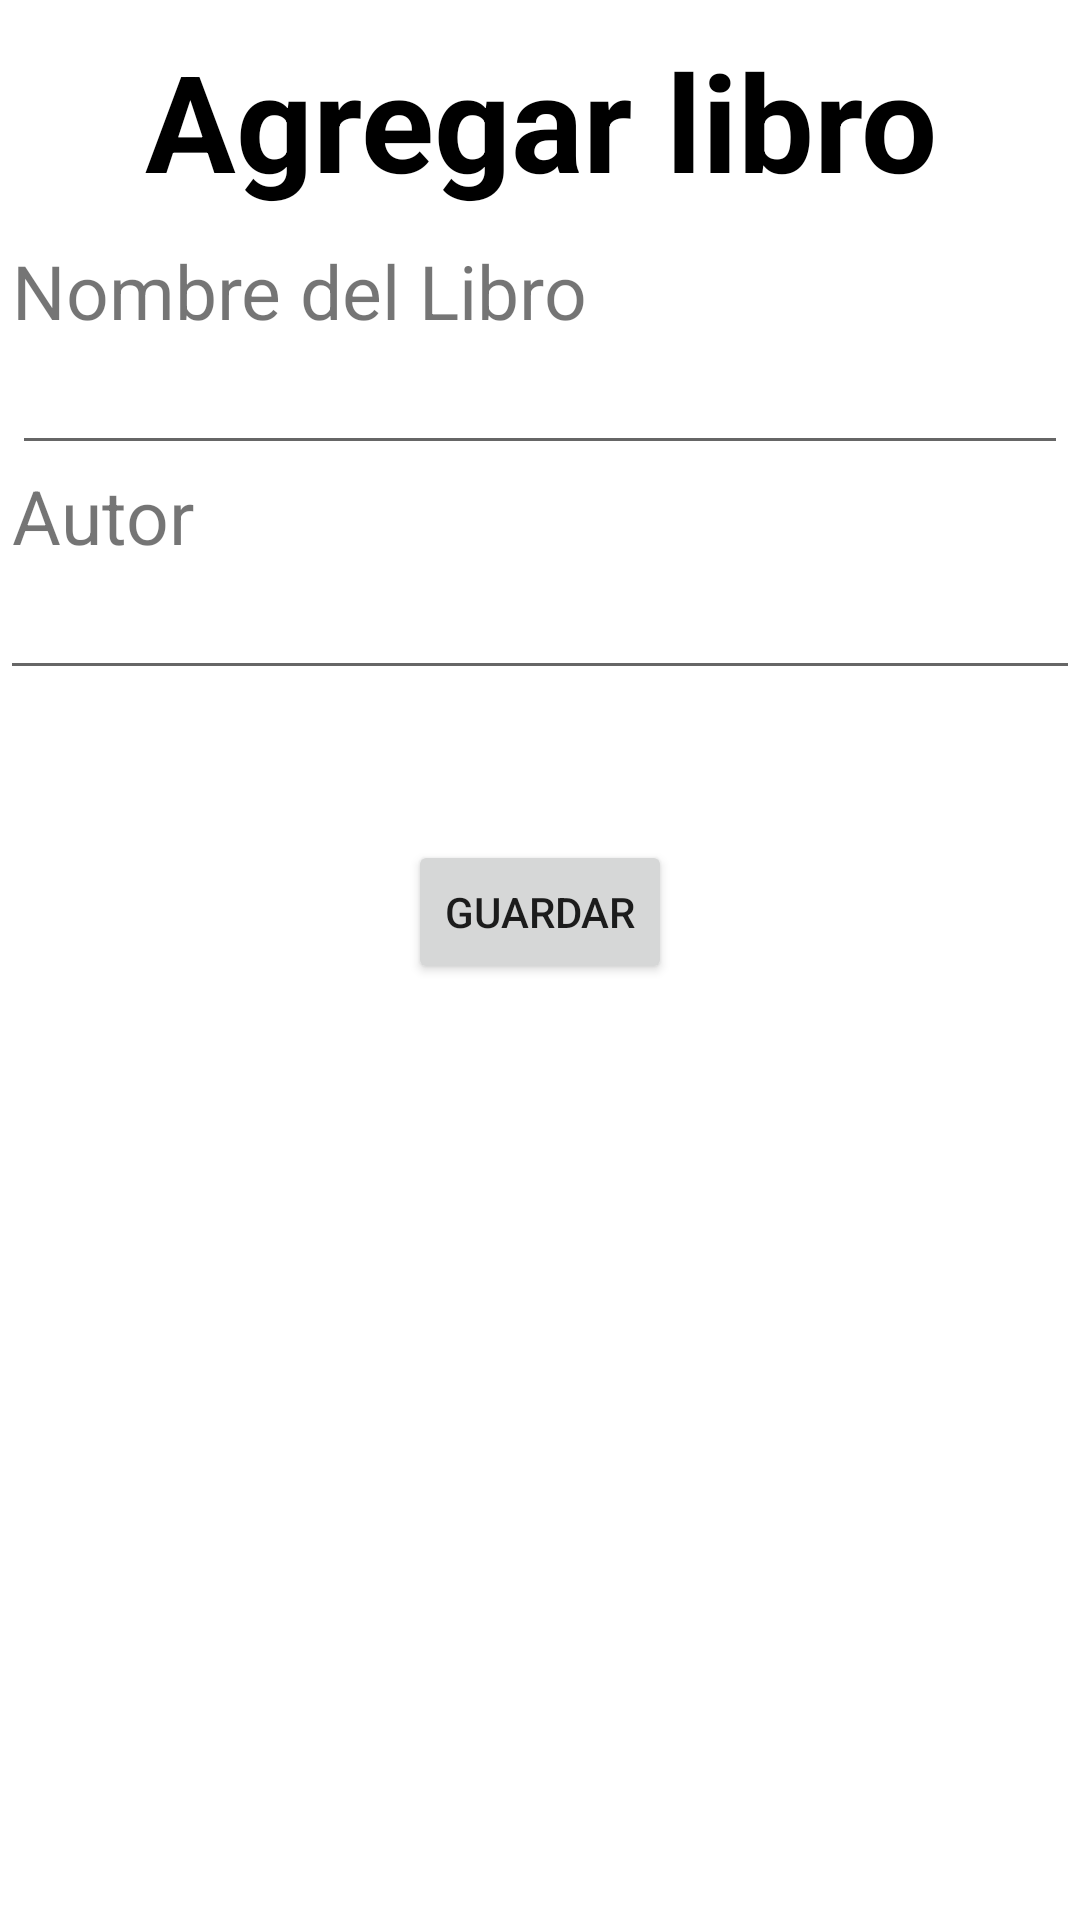

This screen was rendered from an Android layout file. Write that file and the resources it references.
<!-- AndroidManifest.xml: application theme Theme.Libro -->
<!-- res/layout/activity_agregar_libro.xml -->
<?xml version="1.0" encoding="utf-8"?>
<LinearLayout xmlns:android="http://schemas.android.com/apk/res/android"
    xmlns:app="http://schemas.android.com/apk/res-auto"
    xmlns:tools="http://schemas.android.com/tools"
    android:layout_width="match_parent"
    android:layout_height="match_parent"
    android:orientation="vertical"
    tools:context=".AgregarLibroActivity">


    <TextView
        android:layout_width="match_parent"
        android:layout_height="wrap_content"
        android:text="@string/Agregar_libro"
        android:layout_marginStart="4dp"
        android:layout_marginEnd="4dp"
        android:gravity="center"
        android:textColor="@color/black"
        android:textStyle="bold"
        android:textSize="45dp"
        android:layout_marginTop="10dp"
        android:layout_marginBottom="10dp"/>

    <TextView
        android:layout_width="match_parent"
        android:layout_height="wrap_content"
        android:text="@string/Nombre_del_libro"
        android:layout_marginStart="4dp"
        android:layout_marginEnd="4dp"
        android:textSize="25dp"/>

    <EditText
        android:id="@+id/nombre_de_libro"
        android:layout_marginStart="4dp"
        android:layout_marginEnd="4dp"
        android:layout_width="match_parent"
        android:layout_height="wrap_content"/>

    <TextView
        android:layout_width="match_parent"
        android:layout_height="wrap_content"
        android:text="@string/Autor"
        android:textSize="25dp"
        android:layout_marginStart="4dp"
        android:layout_marginEnd="4dp"/>

    <EditText
        android:id="@+id/nombre_de_autor"
        android:layout_width="match_parent"
        android:layout_height="wrap_content"/>
    <Button
        android:layout_marginTop="50dp"
        android:id="@+id/btn_guardar"
        android:layout_width="wrap_content"
        android:layout_height="wrap_content"
        android:layout_gravity="center"
        android:text="@string/Guardar"

        />

</LinearLayout>
<!-- resources referenced by this layout -->
<resources>
  <string name="Agregar_libro">Agregar libro</string>
  <string name="Autor"> Autor</string>
  <string name="Guardar"> Guardar</string>
  <string name="Nombre_del_libro">Nombre del Libro</string>
  <style name="Theme.Libro" parent="Theme.MaterialComponents.DayNight.NoActionBar">
          
          <item name="colorPrimary">@color/purple_500</item>
          <item name="colorPrimaryVariant">@color/purple_700</item>
          <item name="colorOnPrimary">@color/white</item>
          
          <item name="colorSecondary">@color/teal_200</item>
          <item name="colorSecondaryVariant">@color/teal_700</item>
          <item name="colorOnSecondary">@color/black</item>
          
          <item name="android:statusBarColor">?attr/colorPrimaryVariant</item>
          
      </style>
  <!-- not gathered from this repository: default colours our renderer supplied (Android Studio template values) -->
  <color name="purple_500">#FF6200EE</color>
  <color name="purple_700">#FF3700B3</color>
  <color name="teal_200">#FF03DAC5</color>
  <color name="teal_700">#FF018786</color>
  <color name="black">#FF000000</color>
  <color name="white">#FFFFFFFF</color>
</resources>
